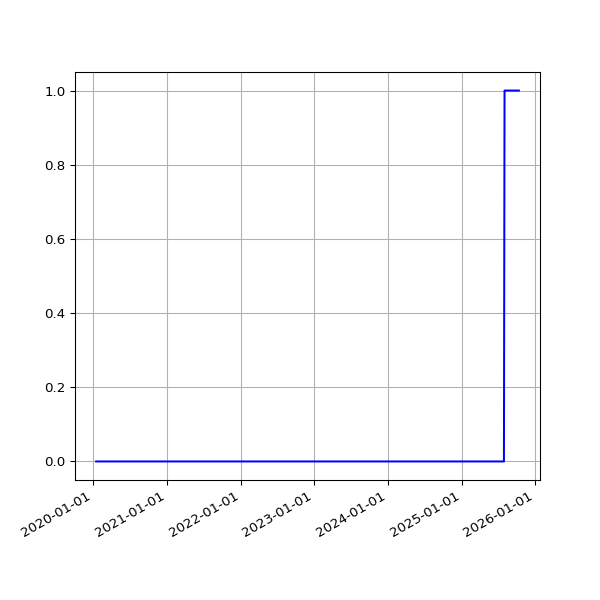

The table this chart was drawn from, first rows:
date, value
2020-01-16 15:56:23 +0000, 0
2020-01-17 16:19:59 +0000, 0
2020-01-18 19:55:28 +0000, 0
2020-01-19 20:34:44 +0000, 0
2020-01-20 16:10:09 +0000, 0
2020-01-21 16:39:29 +0000, 0
2020-01-22 16:31:27 +0000, 0
2020-01-23 17:31:25 +0000, 0
2020-01-24 18:16:51 +0000, 0
2020-01-25 23:54:01 +0000, 0
2020-01-27 00:18:09 +0000, 0
2020-01-27 18:35:57 +0000, 0
2020-01-28 18:37:59 +0000, 0
2020-01-29 16:16:10 +0000, 0
2020-01-30 16:15:20 +0000, 0
2020-01-31 16:13:51 +0000, 0
2020-02-01 16:28:47 +0000, 0
2020-02-02 16:06:23 +0000, 0
2020-02-03 16:34:02 +0000, 0
2020-02-04 16:37:06 +0000, 0
2020-02-05 16:50:08 +0000, 0
2020-02-06 16:36:49 +0000, 0
2020-02-07 16:21:45 +0000, 0
2020-02-08 16:02:08 +0000, 0
2020-02-09 15:47:00 +0000, 0
2020-02-10 16:12:12 +0000, 0
2020-02-11 16:22:12 +0000, 0
2020-02-12 16:14:22 +0000, 0
2020-02-13 15:59:43 +0000, 0
2020-02-14 16:09:51 +0000, 0
2020-02-15 15:58:54 +0000, 0
2020-02-16 17:22:44 +0000, 0
2020-02-17 17:05:32 +0000, 0
2020-02-18 15:57:00 +0000, 0
2020-02-19 16:01:21 +0000, 0
2020-02-20 15:57:22 +0000, 0
2020-02-21 16:10:00 +0000, 0
2020-02-22 16:16:29 +0000, 0
2020-02-23 15:52:21 +0000, 0
2020-02-24 15:58:15 +0000, 0
2020-02-25 16:01:36 +0000, 0
2020-02-26 15:47:55 +0000, 0
2020-02-27 15:50:19 +0000, 0
2020-02-28 15:35:48 +0000, 0
2020-02-29 15:31:36 +0000, 0
2020-03-01 16:01:53 +0000, 0
2020-03-02 16:39:40 +0000, 0
2020-03-03 15:48:54 +0000, 0
2020-03-04 15:51:47 +0000, 0
2020-03-05 15:50:35 +0000, 0
2020-03-06 15:43:09 +0000, 0
2020-03-07 15:42:04 +0000, 0
2020-03-08 15:51:31 +0000, 0
2020-03-09 15:23:30 +0000, 0
2020-03-10 15:30:12 +0000, 0
2020-03-11 15:43:48 +0000, 0
2020-03-12 16:26:20 +0000, 0
2020-03-13 15:48:20 +0000, 0
2020-03-14 15:36:27 +0000, 0
2020-03-15 15:41:14 +0000, 0
... 1,544 more rows
